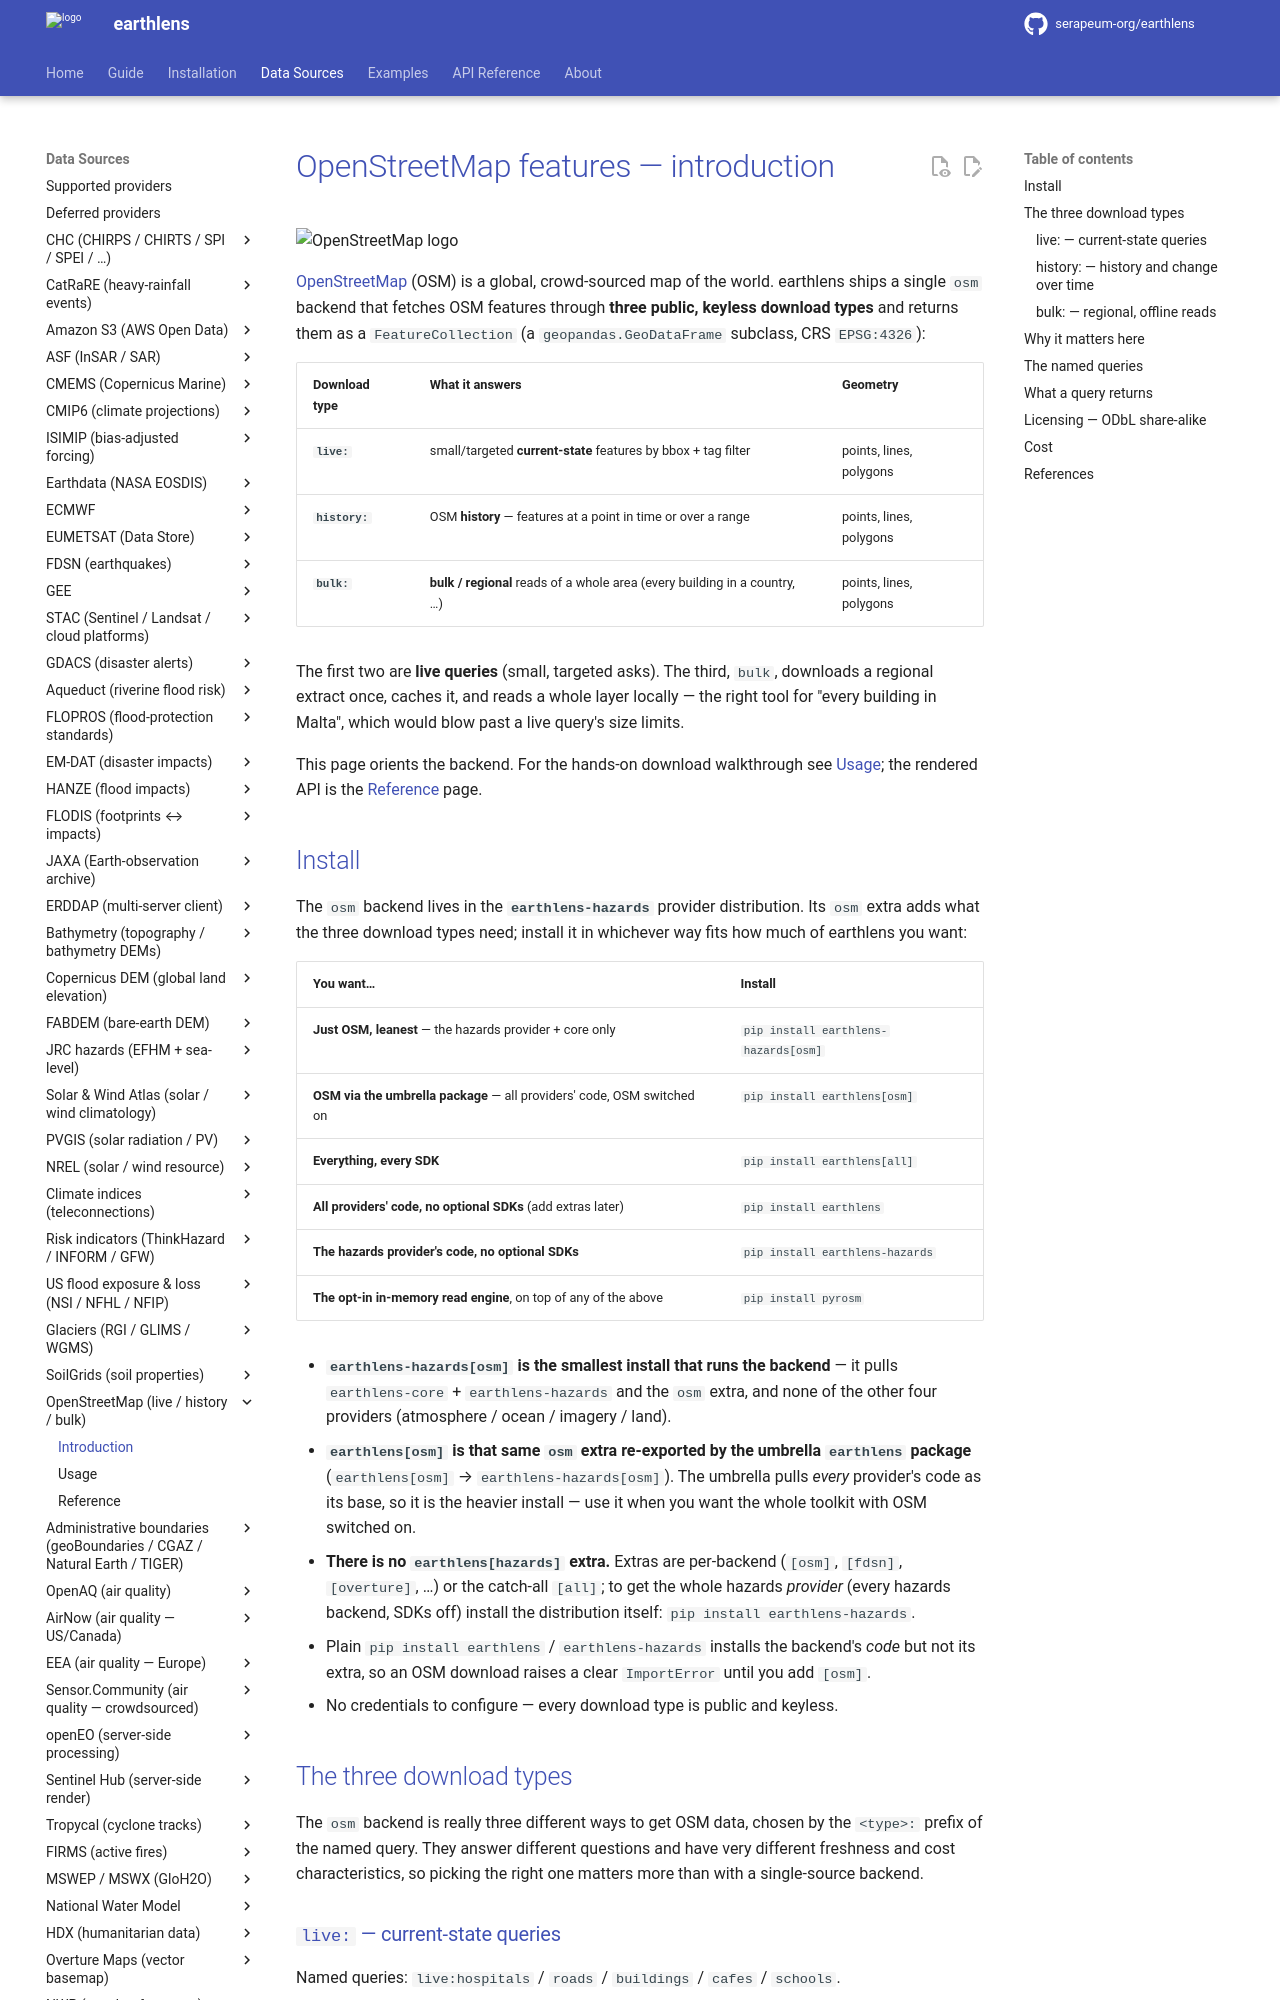

repository: serapeum-org/earthlens · page: 0.33.0/reference/osm/introduction/index.html · generator: mkdocs

# OpenStreetMap features — introduction

<img src="../../_images/logos/osm.svg" alt="OpenStreetMap logo" height="60">

[OpenStreetMap](https://www.openstreetmap.org/) (OSM) is a global, crowd-sourced
map of the world. earthlens ships a single `osm` backend that fetches OSM
features through **three public, keyless download types** and returns them as a
`FeatureCollection` (a `geopandas.GeoDataFrame` subclass, CRS `EPSG:4326`):

| Download type | What it answers | Geometry |
|---|---|---|
| **`live:`** | small/targeted **current-state** features by bbox + tag filter | points, lines, polygons |
| **`history:`** | OSM **history** — features at a point in time or over a range | points, lines, polygons |
| **`bulk:`** | **bulk / regional** reads of a whole area (every building in a country, …) | points, lines, polygons |

The first two are **live queries** (small, targeted asks). The third, `bulk`,
downloads a regional extract once, caches it, and reads a whole layer locally —
the right tool for "every building in Malta", which would blow
past a live query's size limits.

This page orients the backend. For the hands-on download walkthrough see
[Usage](usage.md); the rendered API is the [Reference](osm.md) page.

## Install

The `osm` backend lives in the **`earthlens-hazards`** provider distribution. Its
`osm` extra adds what the three download types need; install it in whichever way
fits how much of earthlens you want:

| You want… | Install |
|---|---|
| **Just OSM, leanest** — the hazards provider + core only | `pip install earthlens-hazards[osm]` |
| **OSM via the umbrella package** — all providers' code, OSM switched on | `pip install earthlens[osm]` |
| **Everything, every SDK** | `pip install earthlens[all]` |
| **All providers' code, no optional SDKs** (add extras later) | `pip install earthlens` |
| **The hazards provider's code, no optional SDKs** | `pip install earthlens-hazards` |
| **The opt-in in-memory read engine**, on top of any of the above | `pip install pyrosm` |

- **`earthlens-hazards[osm]` is the smallest install that runs the backend** — it
  pulls `earthlens-core` + `earthlens-hazards` and the `osm` extra, and none of
  the other four providers (atmosphere / ocean / imagery / land).
- **`earthlens[osm]` is that same `osm` extra re-exported by the umbrella
  `earthlens` package** (`earthlens[osm]` → `earthlens-hazards[osm]`). The
  umbrella pulls *every* provider's code as its base, so it is the heavier
  install — use it when you want the whole toolkit with OSM switched on.
- **There is no `earthlens[hazards]` extra.** Extras are per-backend (`[osm]`,
  `[fdsn]`, `[overture]`, …) or the catch-all `[all]`; to get the whole hazards
  *provider* (every hazards backend, SDKs off) install the distribution itself:
  `pip install earthlens-hazards`.
- Plain `pip install earthlens` / `earthlens-hazards` installs the backend's
  *code* but not its extra, so an OSM download raises a clear `ImportError` until
  you add `[osm]`.
- No credentials to configure — every download type is public and keyless.

## The three download types

The `osm` backend is really three different ways to get OSM data, chosen by the
`<type>:` prefix of the named query. They answer different questions and have
very different freshness and cost characteristics, so picking the right one
matters more than with a single-source backend.
